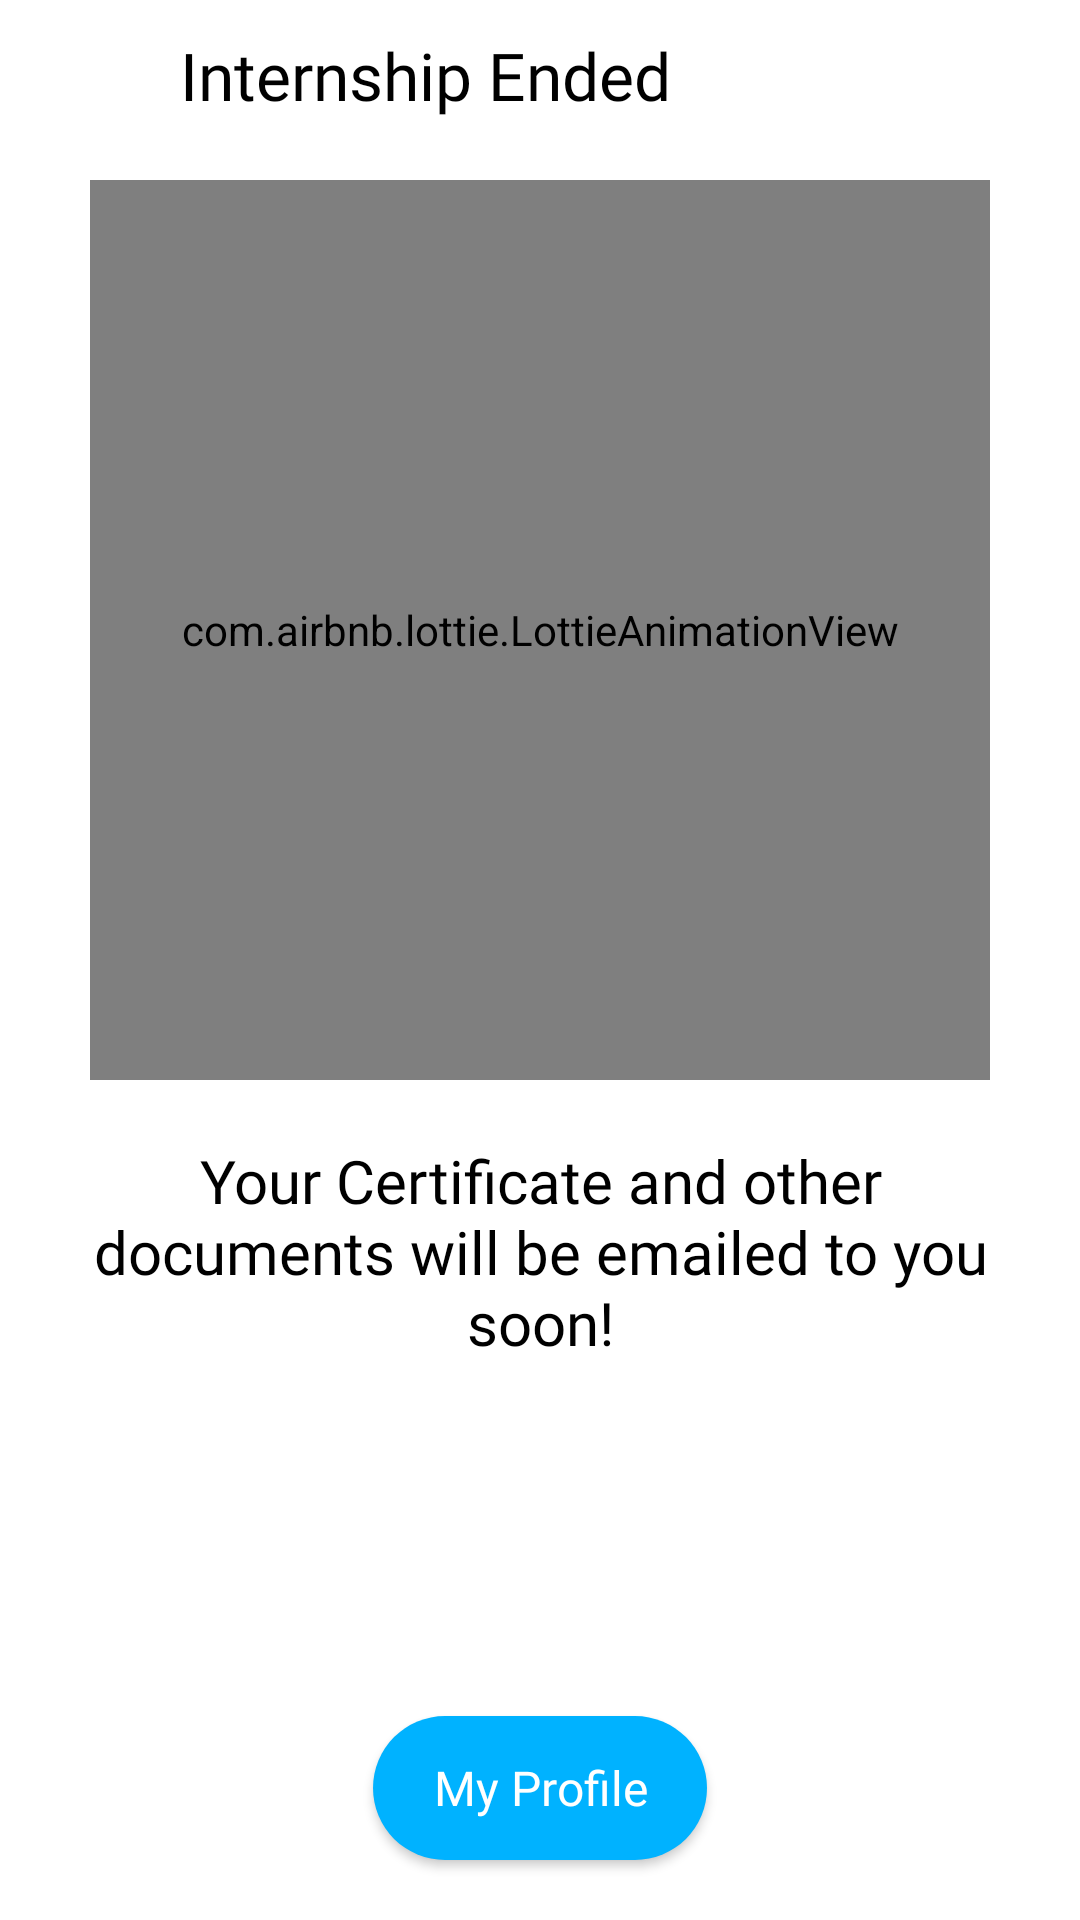

This screen was rendered from an Android layout file. Write that file and the resources it references.
<!-- AndroidManifest.xml: application theme Theme.SourceCatalyst -->
<!-- res/layout/activity_ended.xml -->
<?xml version="1.0" encoding="utf-8"?>
<LinearLayout xmlns:android="http://schemas.android.com/apk/res/android"
    xmlns:app="http://schemas.android.com/apk/res-auto"
    xmlns:tools="http://schemas.android.com/tools"
    android:layout_width="match_parent"
    android:background="@color/white"
    android:orientation="vertical"
    android:layout_height="match_parent"
    tools:context=".EndedActivity">
    <LinearLayout
        android:layout_width="match_parent"
        android:orientation="horizontal"
        android:layout_marginTop="10dp"
        android:layout_height="wrap_content">
        <ImageView
            android:id="@+id/iv_cross_done"
            android:layout_width="30dp"
            android:layout_height="30dp"
            android:layout_gravity="center"
            android:layout_marginStart="20dp"
            android:src="@drawable/ic_baseline_clear_24"
            app:tint="@color/black" />
        <TextView
            android:layout_width="wrap_content"
            android:textSize="22sp"
            android:layout_gravity="center"
            android:text="Internship Ended"
            android:textColor="@color/black"
            android:fontFamily="@font/main"
            android:layout_marginStart="10dp"
            android:layout_height="wrap_content"/>
    </LinearLayout>

    <com.airbnb.lottie.LottieAnimationView
        android:layout_marginTop="20dp"
        app:lottie_autoPlay="true"
        android:layout_width="300dp"
        android:scaleType="fitCenter"
        android:background="@color/white"
        android:layout_height="300dp"
        android:layout_gravity="center"
        app:lottie_rawRes="@raw/ic_end" />

    <TextView
        android:textColor="@color/black"
        android:fontFamily="@font/main"
        android:textSize="20sp"
        android:layout_margin="20sp"
        android:textAlignment="center"
        android:layout_width="wrap_content"
        android:layout_height="wrap_content"
        android:text="Your Certificate and other documents will be emailed to you soon!"/>

    <Space
        android:layout_width="wrap_content"
        android:layout_height="wrap_content"
        android:layout_weight="1"/>

    <androidx.appcompat.widget.AppCompatButton
        android:id="@+id/btn_end_profile"
        android:layout_width="wrap_content"
        android:layout_height="wrap_content"
        android:text="My Profile"
        android:paddingStart="20sp"
        android:paddingEnd="20sp"
        android:background="@drawable/btn_bg_round_blue"
        android:fontFamily="@font/main"
        android:textColor="@color/white"
        android:textAllCaps="false"
        android:textSize="16sp"
        android:layout_gravity="center"
        android:layout_marginBottom="20dp"/>
</LinearLayout>
<!-- resources referenced by this layout -->
<resources>
  <color name="black">#FF000000</color>
  <color name="white">#FFFFFFFF</color>
  <!-- drawable btn_bg_round_blue (drawable-v24) -->
  <?xml version="1.0" encoding="utf-8"?>
  <selector xmlns:android="http://schemas.android.com/apk/res/android">
      <item android:state_pressed="false">
          <shape xmlns:android="http://schemas.android.com/apk/res/android"
              android:shape="rectangle">
              <solid android:color="#00B2FF" />
              <corners android:bottomRightRadius="30dp"
                  android:bottomLeftRadius="30dp"
                  android:topRightRadius="30dp"
                  android:topLeftRadius="30dp"/>
          </shape>
      </item>
      <item android:state_pressed="true">
          <shape xmlns:android="http://schemas.android.com/apk/res/android"
              android:shape="rectangle">
              <solid android:color="#0088C3" />
              <corners android:bottomRightRadius="30dp"
                  android:bottomLeftRadius="30dp"
                  android:topRightRadius="30dp"
                  android:topLeftRadius="30dp"/>
          </shape>
      </item>
  </selector>
  <style name="Theme.SourceCatalyst" parent="Theme.MaterialComponents.DayNight.NoActionBar">
          
          <item name="colorPrimary">@color/purple_500</item>
          <item name="colorPrimaryVariant">@color/purple_700</item>
          <item name="colorOnPrimary">@color/white</item>
          
          <item name="colorSecondary">@color/teal_200</item>
          <item name="colorSecondaryVariant">@color/teal_700</item>
          <item name="colorOnSecondary">@color/black</item>
          
          <item name="android:statusBarColor" tools:targetApi="l">@color/black</item>
          
          <item name="android:windowActivityTransitions">true</item>
      </style>
  <color name="purple_500">#FF6200EE</color>
  <color name="purple_700">#FF3700B3</color>
  <color name="teal_200">#FF03DAC5</color>
  <color name="teal_700">#FF018786</color>
</resources>
